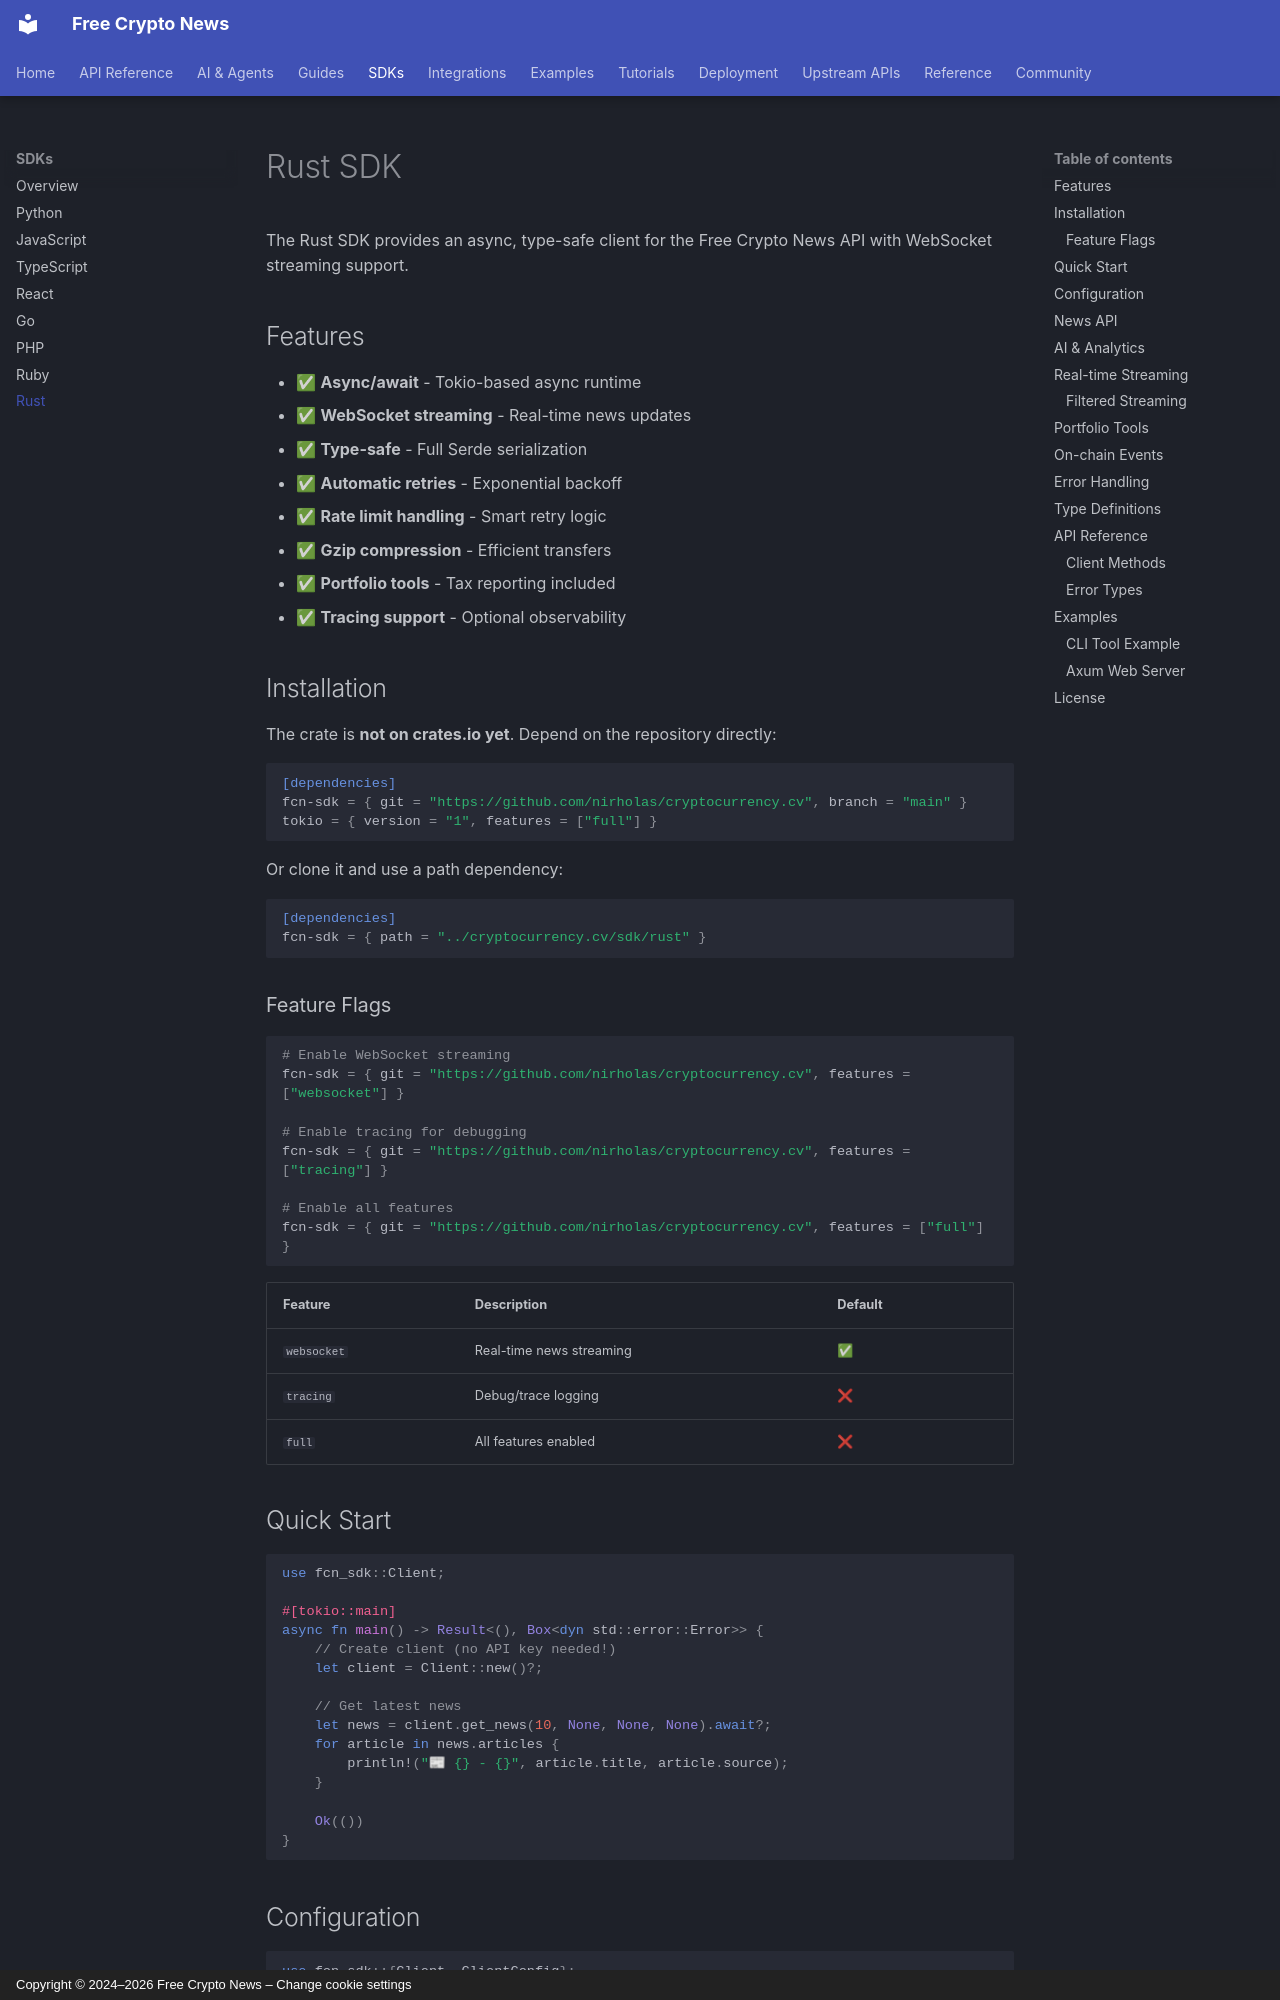

repository: nirholas/cryptocurrency.cv · page: sdks/rust/index.html · generator: mkdocs · copyright: Copyright © 2024–2026 Free Crypto News – Change cookie settings

# Rust SDK

The Rust SDK provides an async, type-safe client for the Free Crypto News API with WebSocket streaming support.

## Features

- ✅ **Async/await** - Tokio-based async runtime
- ✅ **WebSocket streaming** - Real-time news updates
- ✅ **Type-safe** - Full Serde serialization
- ✅ **Automatic retries** - Exponential backoff
- ✅ **Rate limit handling** - Smart retry logic
- ✅ **Gzip compression** - Efficient transfers
- ✅ **Portfolio tools** - Tax reporting included
- ✅ **Tracing support** - Optional observability

## Installation

The crate is **not on crates.io yet**. Depend on the repository directly:

```toml
[dependencies]
fcn-sdk = { git = "https://github.com/nirholas/cryptocurrency.cv", branch = "main" }
tokio = { version = "1", features = ["full"] }
```

Or clone it and use a path dependency:

```toml
[dependencies]
fcn-sdk = { path = "../cryptocurrency.cv/sdk/rust" }
```

### Feature Flags

```toml
# Enable WebSocket streaming
fcn-sdk = { git = "https://github.com/nirholas/cryptocurrency.cv", features = ["websocket"] }

# Enable tracing for debugging
fcn-sdk = { git = "https://github.com/nirholas/cryptocurrency.cv", features = ["tracing"] }

# Enable all features
fcn-sdk = { git = "https://github.com/nirholas/cryptocurrency.cv", features = ["full"] }
```

| Feature | Description | Default |
|---------|-------------|---------|
| `websocket` | Real-time news streaming | ✅ |
| `tracing` | Debug/trace logging | ❌ |
| `full` | All features enabled | ❌ |

## Quick Start

```rust
use fcn_sdk::Client;

#[tokio::main]
async fn main() -> Result<(), Box<dyn std::error::Error>> {
    // Create client (no API key needed!)
    let client = Client::new()?;
    
    // Get latest news
    let news = client.get_news(10, None, None, None).await?;
    for article in news.articles {
        println!("📰 {} - {}", article.title, article.source);
    }
    
    Ok(())
}
```
